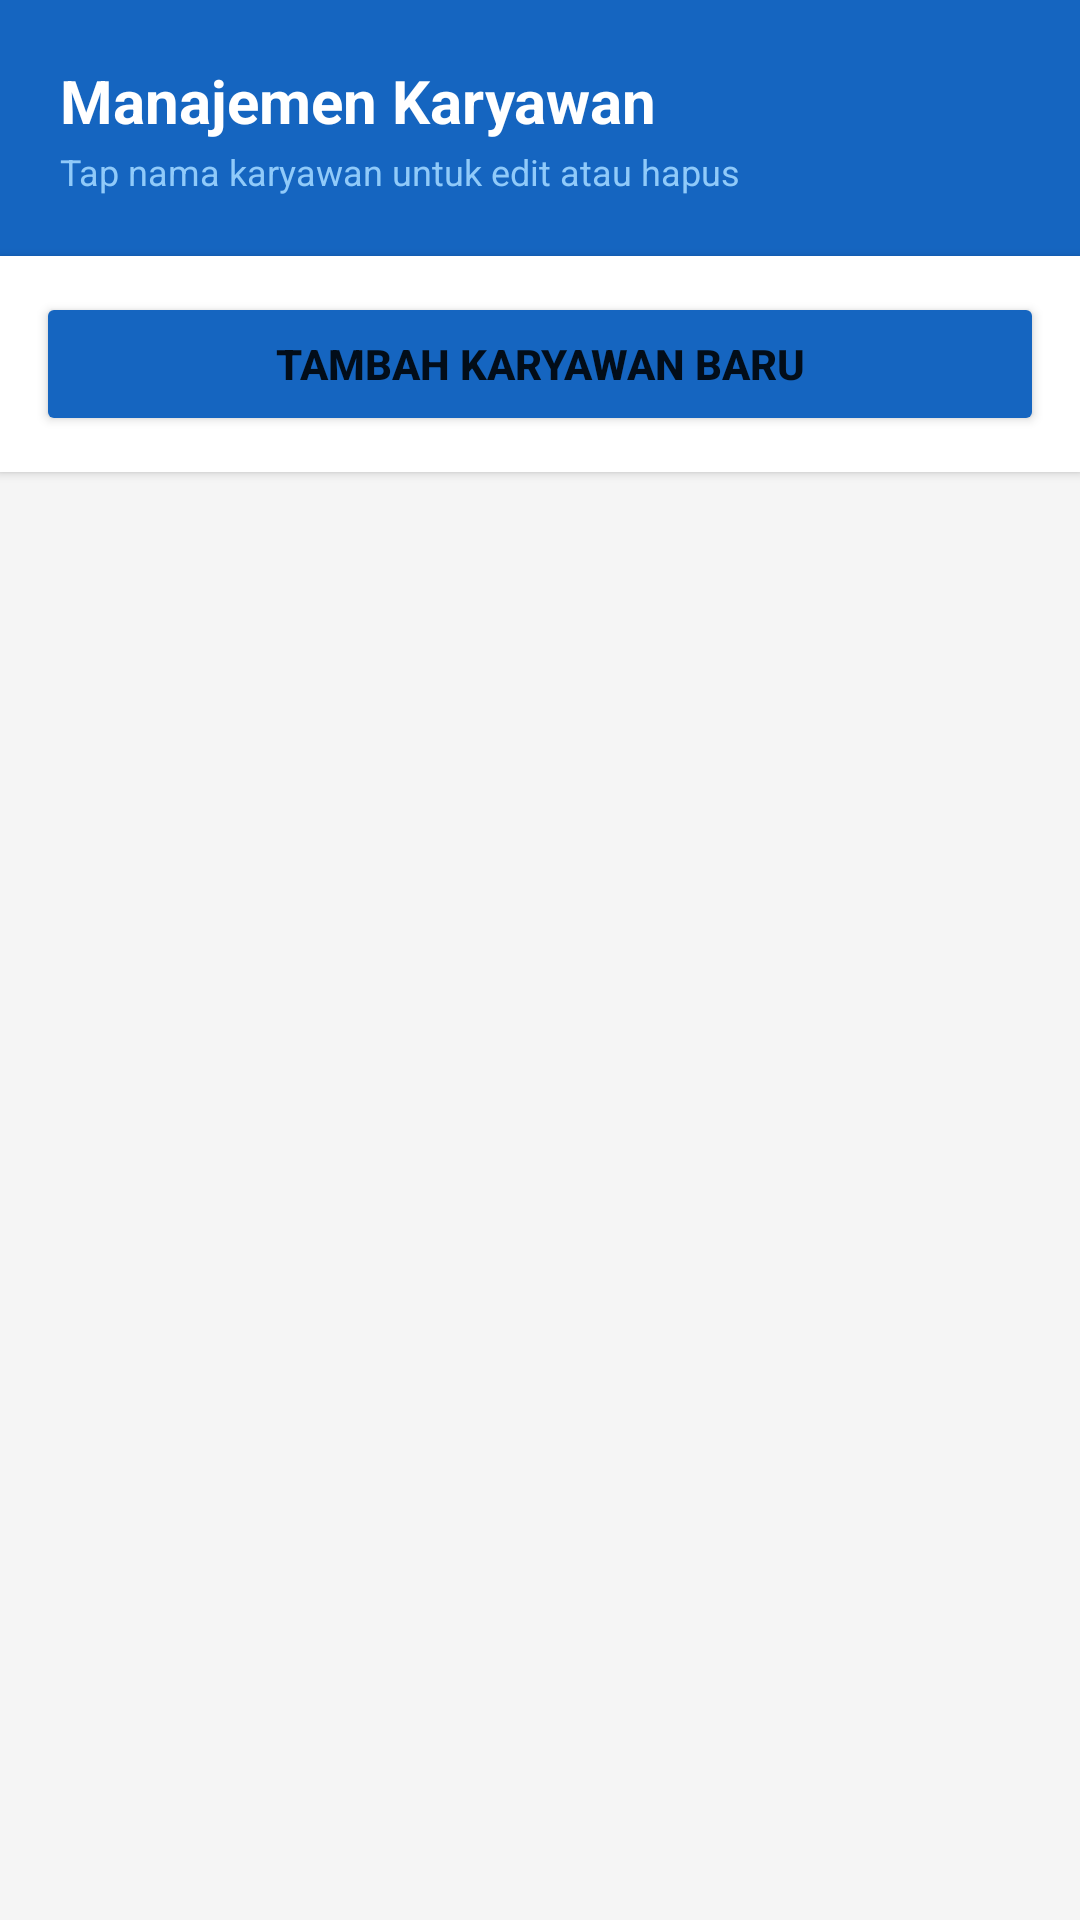

This screen was rendered from an Android layout file. Write that file and the resources it references.
<!-- AndroidManifest.xml: application theme Theme.TerminalAbsensi -->
<!-- res/layout/activity_daftar_karyawan.xml -->
<?xml version="1.0" encoding="utf-8"?>
<LinearLayout xmlns:android="http://schemas.android.com/apk/res/android"
    android:layout_width="match_parent"
    android:layout_height="match_parent"
    android:orientation="vertical"
    android:background="#F5F5F5">

    
    <LinearLayout
        android:layout_width="match_parent"
        android:layout_height="wrap_content"
        android:orientation="vertical"
        android:background="#1565C0"
        android:paddingHorizontal="20dp"
        android:paddingTop="20dp"
        android:paddingBottom="20dp">

        <TextView
            android:layout_width="wrap_content"
            android:layout_height="wrap_content"
            android:text="Manajemen Karyawan"
            android:textSize="20sp"
            android:textStyle="bold"
            android:textColor="#FFFFFF" />

        <TextView
            android:layout_width="wrap_content"
            android:layout_height="wrap_content"
            android:text="Tap nama karyawan untuk edit atau hapus"
            android:textSize="12sp"
            android:textColor="#90CAF9"
            android:layout_marginTop="2dp" />

    </LinearLayout>

    
    <LinearLayout
        android:layout_width="match_parent"
        android:layout_height="wrap_content"
        android:background="#FFFFFF"
        android:padding="12dp"
        android:elevation="2dp">

        <Button
            android:id="@+id/btnTambahKaryawan"
            android:layout_width="match_parent"
            android:layout_height="48dp"
            android:text="Tambah Karyawan Baru"
            android:textSize="14sp"
            android:textStyle="bold"
            android:backgroundTint="#1565C0" />

    </LinearLayout>

    
    <ScrollView
        android:layout_width="match_parent"
        android:layout_height="0dp"
        android:layout_weight="1"
        android:padding="12dp"
        android:clipToPadding="false">

        <LinearLayout
            android:id="@+id/containerDaftarKaryawan"
            android:layout_width="match_parent"
            android:layout_height="wrap_content"
            android:orientation="vertical" />

    </ScrollView>

</LinearLayout>
<!-- resources referenced by this layout -->
<resources>
  <style name="Theme.TerminalAbsensi" parent="Theme.MaterialComponents.DayNight.DarkActionBar">
          
          <item name="colorPrimary">@color/purple_500</item>
          <item name="colorPrimaryVariant">@color/purple_700</item>
          <item name="colorOnPrimary">@color/white</item>
          
          <item name="colorSecondary">@color/teal_200</item>
          <item name="colorSecondaryVariant">@color/teal_700</item>
          <item name="colorOnSecondary">@color/black</item>
          
          <item name="android:statusBarColor">?attr/colorPrimaryVariant</item>
          
      </style>
  <!-- not gathered from this repository: default colours our renderer supplied (Android Studio template values) -->
  <color name="purple_500">#FF6200EE</color>
  <color name="purple_700">#FF3700B3</color>
  <color name="teal_200">#FF03DAC5</color>
  <color name="teal_700">#FF018786</color>
  <color name="black">#FF000000</color>
  <color name="white">#FFFFFFFF</color>
</resources>
